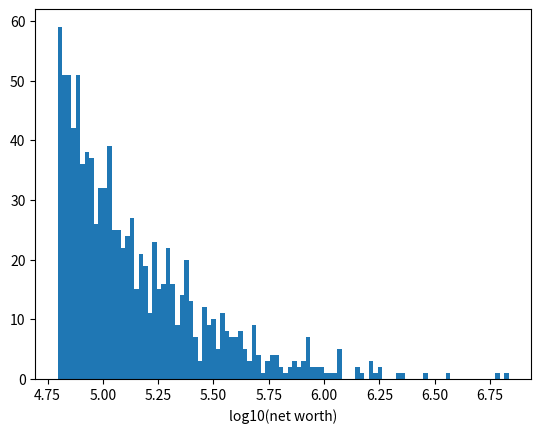

The matplotlib source for this figure:
import matplotlib.pyplot as plt
import numpy as np
import numpy.random as rng

# Number of people using LBRY, and circulating supply (ballpark)
num = 1000000
supply = 5.0E8

# Lognormal LBC wealth distribution
proportions = np.sort(np.exp(3.0*rng.randn(num)))
proportions /= proportions.sum()
net_worths = supply*proportions

# Whales are the top 0.1%
whales = np.nonzero(net_worths >= net_worths[-num//1000])[0]

# Histogram of the whales' net worths
plt.hist(np.log10(net_worths[whales]), 100)
plt.xlabel("log10(net worth)")
plt.show()

